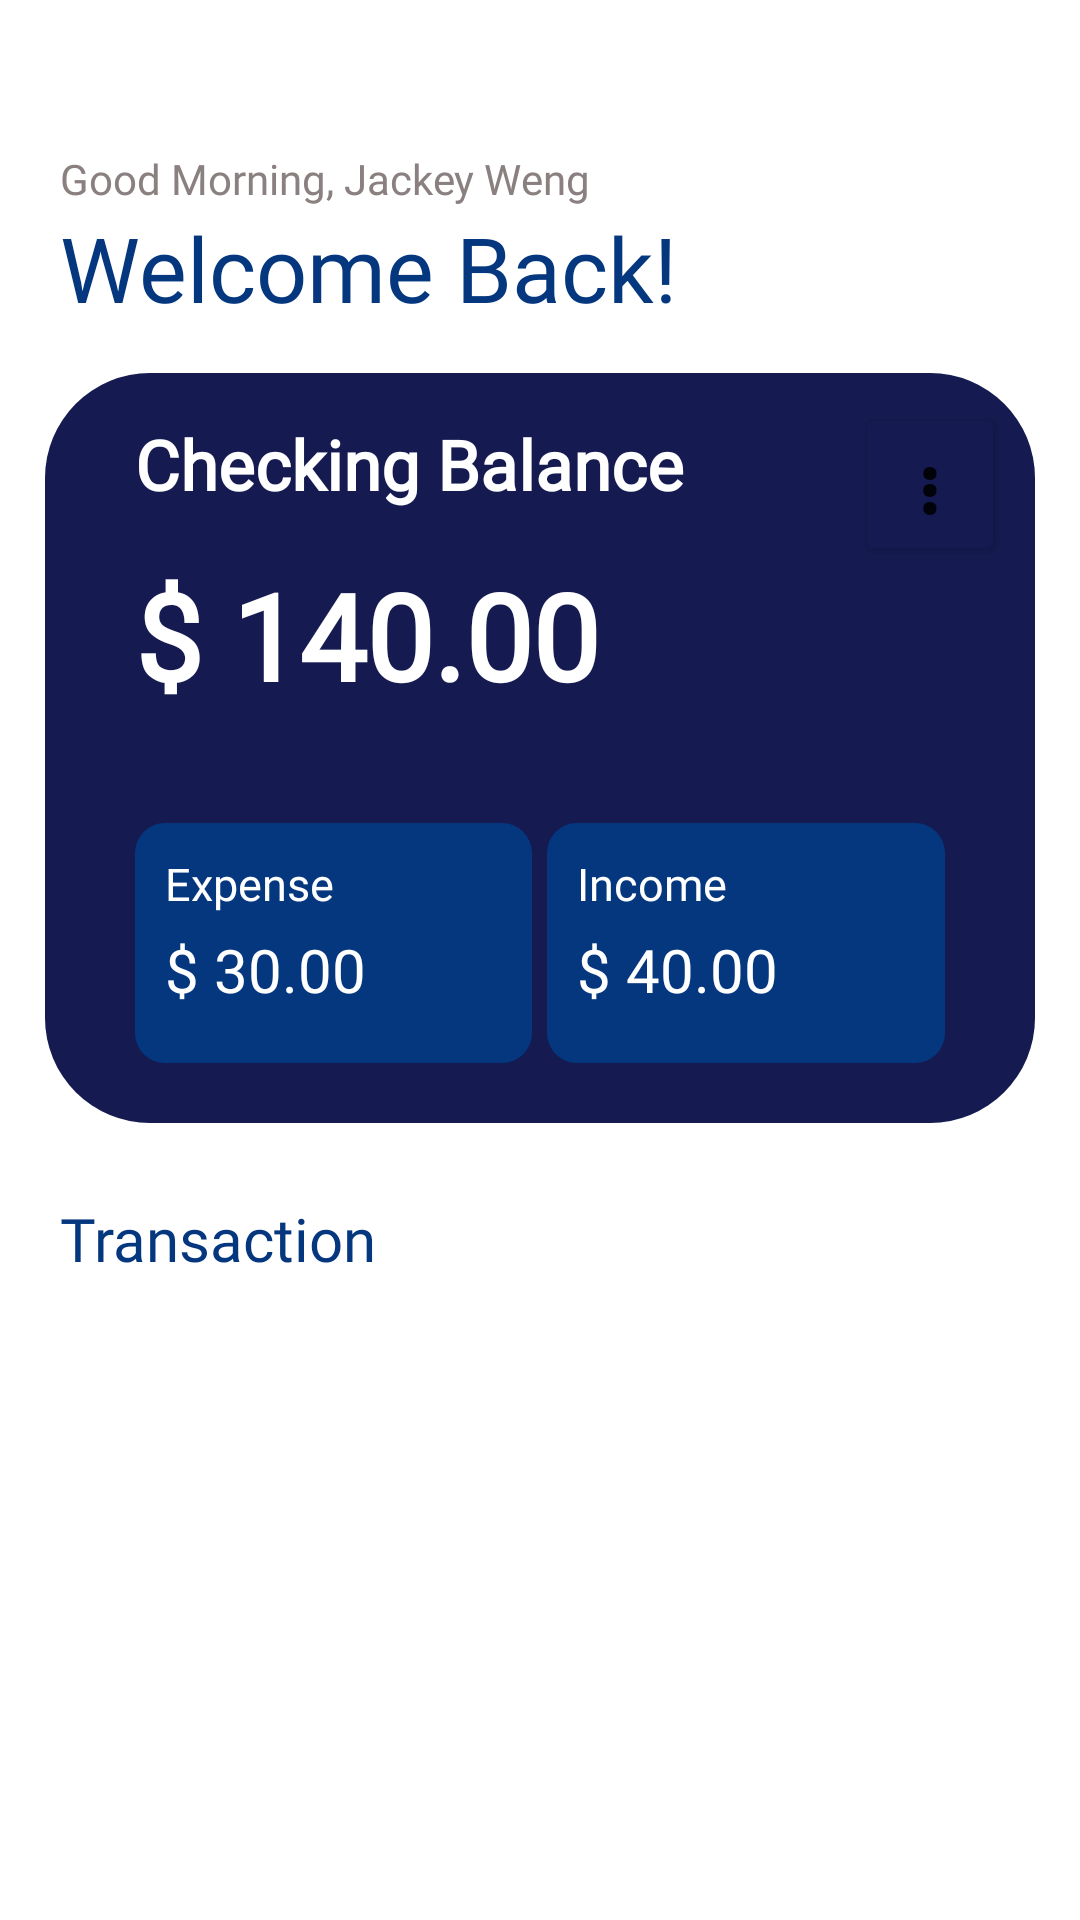

Produce the Android XML layout that renders to this screen, including the resource entries it uses.
<!-- AndroidManifest.xml: application theme Theme.Spendsmart_soen357_app -->
<!-- res/layout/fragment_home.xml -->
<?xml version="1.0" encoding="utf-8"?>
<androidx.constraintlayout.widget.ConstraintLayout xmlns:android="http://schemas.android.com/apk/res/android"
    xmlns:app="http://schemas.android.com/apk/res-auto"
    xmlns:tools="http://schemas.android.com/tools"
    android:layout_width="match_parent"
    android:layout_height="match_parent"
    tools:context=".ui.home.HomeFragment">

    <ScrollView
        android:layout_width="match_parent"
        android:layout_height="match_parent"
        app:layout_constraintBottom_toBottomOf="parent"
        app:layout_constraintEnd_toEndOf="parent"
        app:layout_constraintStart_toStartOf="parent"
        app:layout_constraintTop_toTopOf="parent">

        <LinearLayout
            android:layout_width="match_parent"
            android:layout_height="wrap_content"
            android:orientation="vertical">

            <TextView
                android:layout_width="match_parent"
                android:layout_height="wrap_content"
                android:text="Good Morning, Jackey Weng"
                android:fontFamily="@font/inter"
                android:textColor="#8a8080"
                android:layout_marginHorizontal="20dp"
                android:layout_marginTop="50dp"/>

            <TextView
                android:layout_width="match_parent"
                android:layout_height="wrap_content"
                android:text="Welcome Back!"
                android:fontFamily="@font/inter_bold"
                android:textColor="?attr/colorPrimary"
                android:textSize="30sp"
                android:layout_marginHorizontal="20dp"/>

            <androidx.constraintlayout.widget.ConstraintLayout
                android:id="@+id/wallet_balance_card"
                android:layout_width="match_parent"
                android:layout_height="250dp"
                android:layout_margin="15dp"
                android:background="@drawable/balance_card_home_fragment">

                <TextView
                    android:id="@+id/tv_balance"
                    android:layout_width="wrap_content"
                    android:layout_height="wrap_content"
                    app:layout_constraintStart_toStartOf="parent"
                    app:layout_constraintTop_toTopOf="parent"
                    android:fontFamily="@font/inter"
                    android:textStyle="bold"
                    android:text="Checking Balance"
                    android:textColor="@color/white"
                    android:textSize="23sp"
                    android:layout_marginStart="30dp"
                    android:layout_marginTop="15dp"/>

                <Button
                    android:id="@+id/btn_month"
                    android:layout_width="50dp"
                    android:layout_height="wrap_content"
                    android:layout_marginTop="10dp"
                    android:layout_marginEnd="10dp"
                    app:backgroundTint="?attr/colorSecondary"
                    android:fontFamily="@font/inter"
                    android:text="⋮"
                    android:textSize="25sp"
                    android:textStyle="bold"
                    app:layout_constraintEnd_toEndOf="parent"
                    app:layout_constraintTop_toTopOf="parent"
                    />

                <TextView
                    android:id="@+id/tv_balance_value"
                    android:layout_width="wrap_content"
                    android:layout_height="wrap_content"
                    app:layout_constraintStart_toStartOf="@id/tv_balance"
                    app:layout_constraintTop_toBottomOf="@id/tv_balance"
                    android:text="$ 140.00"
                    android:textColor="@color/white"
                    android:fontFamily="@font/inter"
                    android:textStyle="bold"
                    android:textSize="40sp"
                    android:layout_marginTop="15dp"/>

                <LinearLayout
                    android:layout_width="match_parent"
                    android:layout_height="wrap_content"
                    android:orientation="horizontal"
                    app:layout_constraintBottom_toBottomOf="parent"
                    app:layout_constraintEnd_toEndOf="parent"
                    app:layout_constraintStart_toStartOf="parent"
                    android:paddingBottom="20dp"
                    android:paddingStart="30dp"
                    android:paddingEnd="30dp">


                    <androidx.constraintlayout.widget.ConstraintLayout
                        android:layout_width="0dp"
                        android:layout_height="match_parent"
                        android:layout_weight="1"
                        android:layout_marginEnd="5dp"
                        android:background="@drawable/income_expense_home_fragment">

                        <TextView
                            android:id="@+id/tv_expense"
                            android:layout_width="wrap_content"
                            android:layout_height="wrap_content"
                            app:layout_constraintStart_toStartOf="parent"
                            app:layout_constraintTop_toTopOf="parent"
                            android:fontFamily="@font/inter"
                            android:text="Expense"
                            android:textColor="@color/white"
                            android:textSize="15sp"
                            android:layout_marginStart="10dp"
                            android:layout_marginTop="10dp"/>

                        <TextView
                            android:id="@+id/tv_expense_value"
                            android:layout_width="wrap_content"
                            android:layout_height="wrap_content"
                            app:layout_constraintStart_toStartOf="parent"
                            app:layout_constraintTop_toBottomOf="@id/tv_expense"
                            android:fontFamily="@font/inter_semibold"
                            android:text="$ 30.00"
                            android:textColor="@color/white"
                            android:textSize="20sp"
                            android:layout_marginStart="10dp"
                            android:layout_marginTop="5dp"/>

                    </androidx.constraintlayout.widget.ConstraintLayout>

                    <androidx.constraintlayout.widget.ConstraintLayout
                        android:layout_width="0dp"
                        android:layout_height="80dp"
                        android:layout_weight="1"
                        android:background="@drawable/income_expense_home_fragment">

                        <TextView
                            android:id="@+id/tv_income"
                            android:layout_width="wrap_content"
                            android:layout_height="wrap_content"
                            app:layout_constraintStart_toStartOf="parent"
                            app:layout_constraintTop_toTopOf="parent"
                            android:fontFamily="@font/inter"
                            android:text="Income"
                            android:textColor="@color/white"
                            android:textSize="15sp"
                            android:layout_marginStart="10dp"
                            android:layout_marginTop="10dp"/>

                        <TextView
                            android:id="@+id/tv_income_value"
                            android:layout_width="wrap_content"
                            android:layout_height="wrap_content"
                            app:layout_constraintStart_toStartOf="parent"
                            app:layout_constraintTop_toBottomOf="@id/tv_income"
                            android:fontFamily="@font/inter_semibold"
                            android:text="$ 40.00"
                            android:textColor="@color/white"
                            android:textSize="20sp"
                            android:layout_marginStart="10dp"
                            android:layout_marginTop="5dp"/>

                    </androidx.constraintlayout.widget.ConstraintLayout>
                </LinearLayout>


            </androidx.constraintlayout.widget.ConstraintLayout>

            <TextView
                android:layout_width="match_parent"
                android:layout_height="wrap_content"
                android:text="Transaction"
                android:fontFamily="@font/inter_semibold"
                android:textColor="?attr/colorPrimary"
                android:layout_marginHorizontal="20dp"
                android:layout_marginTop="10dp"
                android:textSize="20sp"/>

            <androidx.recyclerview.widget.RecyclerView
                android:id="@+id/view_transaction"
                android:layout_width="match_parent"
                android:layout_height="match_parent"
                android:layout_marginBottom="60dp"/>
        </LinearLayout>
    </ScrollView>

</androidx.constraintlayout.widget.ConstraintLayout>
<!-- resources referenced by this layout -->
<resources>
  <color name="white">#FFFFFFFF</color>
  <!-- drawable balance_card_home_fragment (drawable) -->
  <?xml version="1.0" encoding="utf-8"?>
  <selector xmlns:android="http://schemas.android.com/apk/res/android">
  <item>
      <shape android:shape="rectangle">
          <solid android:color="?attr/colorSecondary" />
          <corners android:radius="35dp"/>
      </shape>
  </item>
  </selector>
  <!-- drawable income_expense_home_fragment (drawable) -->
  <?xml version="1.0" encoding="utf-8"?>
  <selector xmlns:android="http://schemas.android.com/apk/res/android">
      <item>
          <shape android:shape="rectangle">
              <solid android:color="?attr/colorPrimary" />
              <corners android:radius="10dp"/>
          </shape>
      </item>
  </selector>
  <style name="Theme.Spendsmart_soen357_app" parent="Theme.MaterialComponents.DayNight.DarkActionBar">
          
          <item name="colorPrimary">@color/navy</item>
          <item name="colorPrimaryVariant">@color/purple_700</item>
          <item name="colorOnPrimary">@color/white</item>
          
          <item name="colorSecondary">@color/dark_blue</item>
          <item name="colorSecondaryVariant">@color/teal_700</item>
          <item name="colorOnSecondary">@color/black</item>
  
          
          <item name="android:statusBarColor">@android:color/transparent</item>
          <item name="android:windowLightStatusBar">
              true
          </item>
          
  
          
          <item name="android:navigationBarColor">
              @android:color/transparent
          </item>
  
          
          <item name="android:listPreferredItemPaddingLeft">5dp</item>
          <item name="android:listPreferredItemPaddingRight">5dp</item>
      </style>
  <color name="navy">#05377F</color>
  <color name="purple_700">#FF3700B3</color>
  <color name="dark_blue">#151A50</color>
  <color name="teal_700">#FF018786</color>
  <color name="black">#FF000000</color>
</resources>
